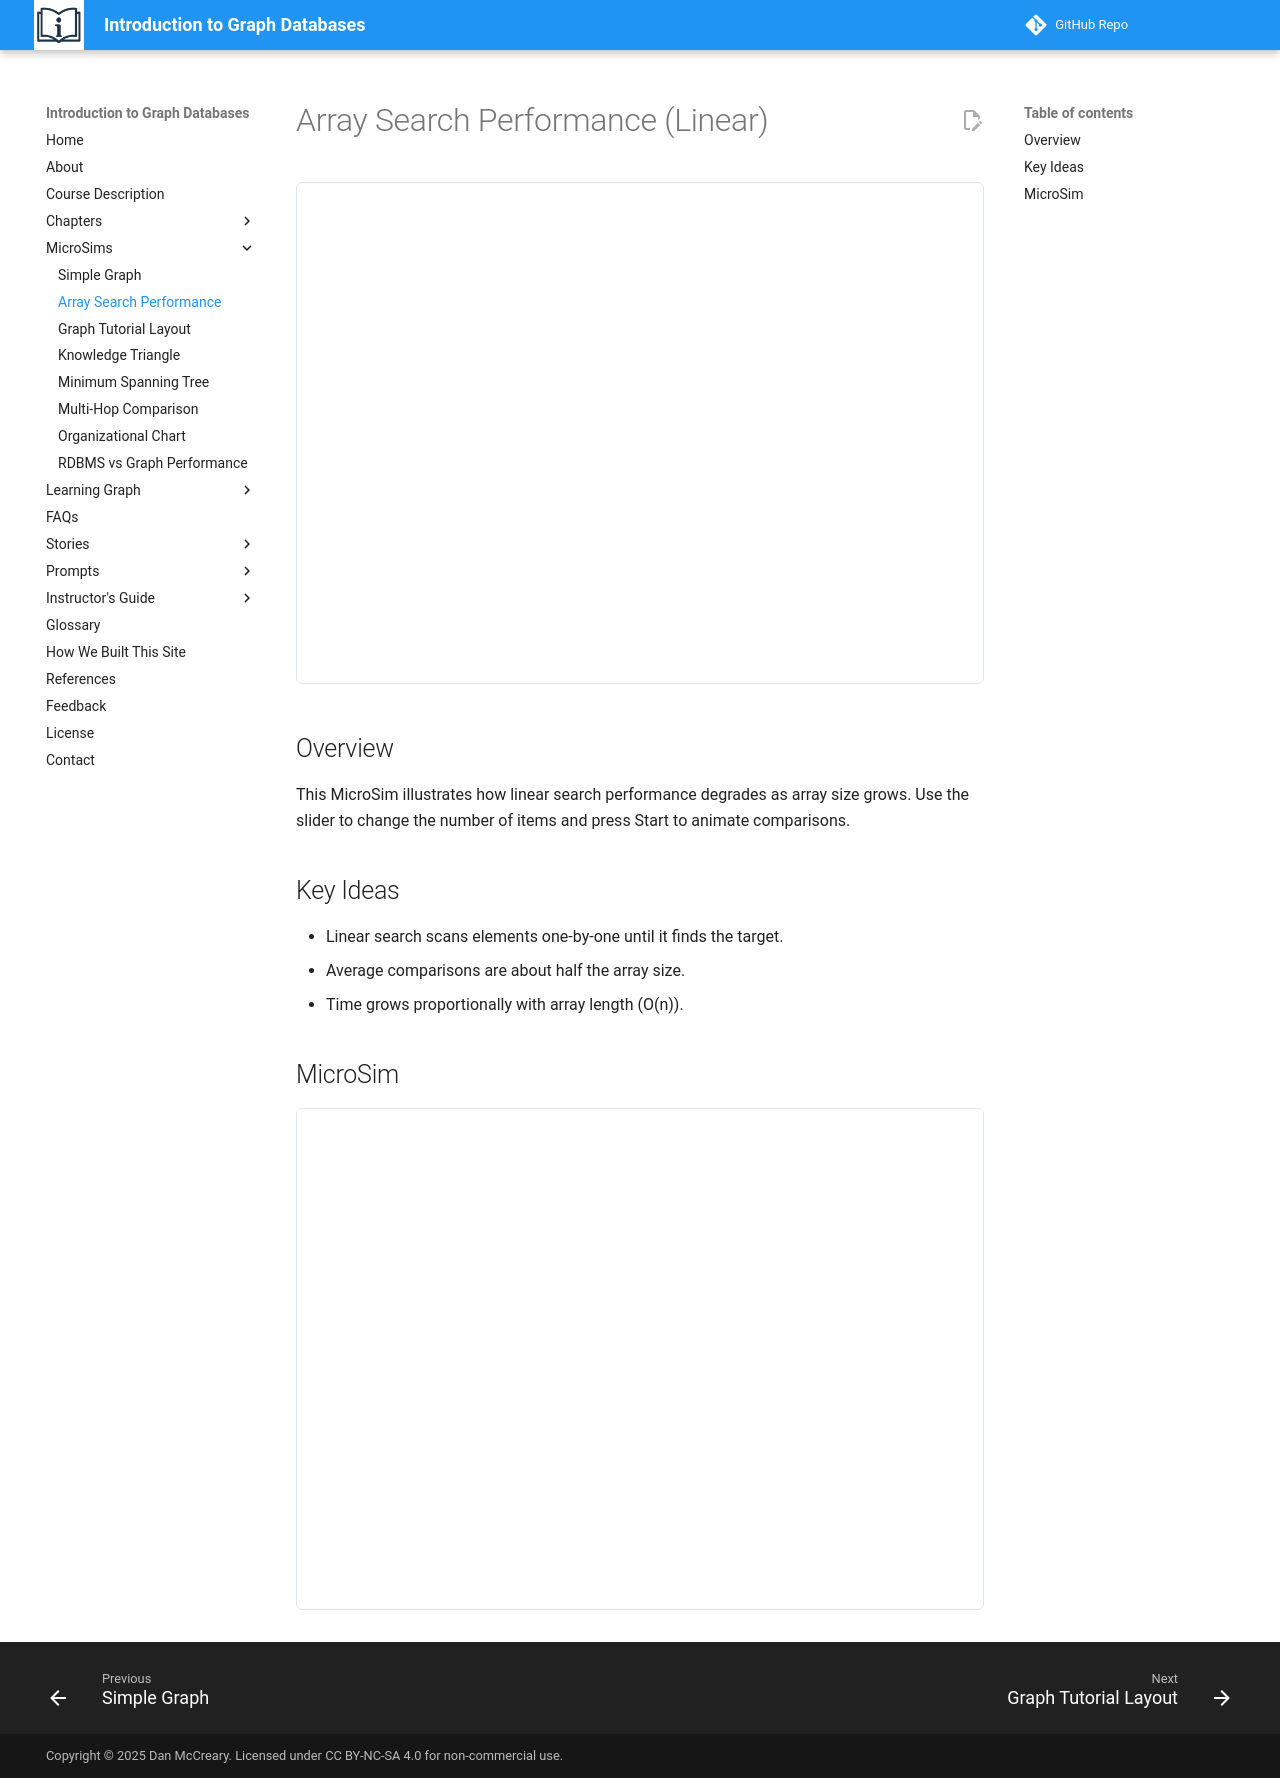

repository: dmccreary/intro-to-graph · page: sims/array-search-performance/index.html · generator: mkdocs

# Array Search Performance (Linear)

<iframe src="main.html" width="100%" height="502px" scrolling="no" style="border: 1px solid #e0e6ed; border-radius: 6px; background: #ffffff;"></iframe>

## Overview

This MicroSim illustrates how linear search performance degrades as array size grows. Use the slider to change the number of items and press Start to animate comparisons.

## Key Ideas

- Linear search scans elements one-by-one until it finds the target.
- Average comparisons are about half the array size.
- Time grows proportionally with array length (O(n)).

## MicroSim

<iframe src="main.html" width="100%" height="502px" scrolling="no" style="border: 1px solid #e0e6ed; border-radius: 6px; background: #ffffff;"></iframe>
